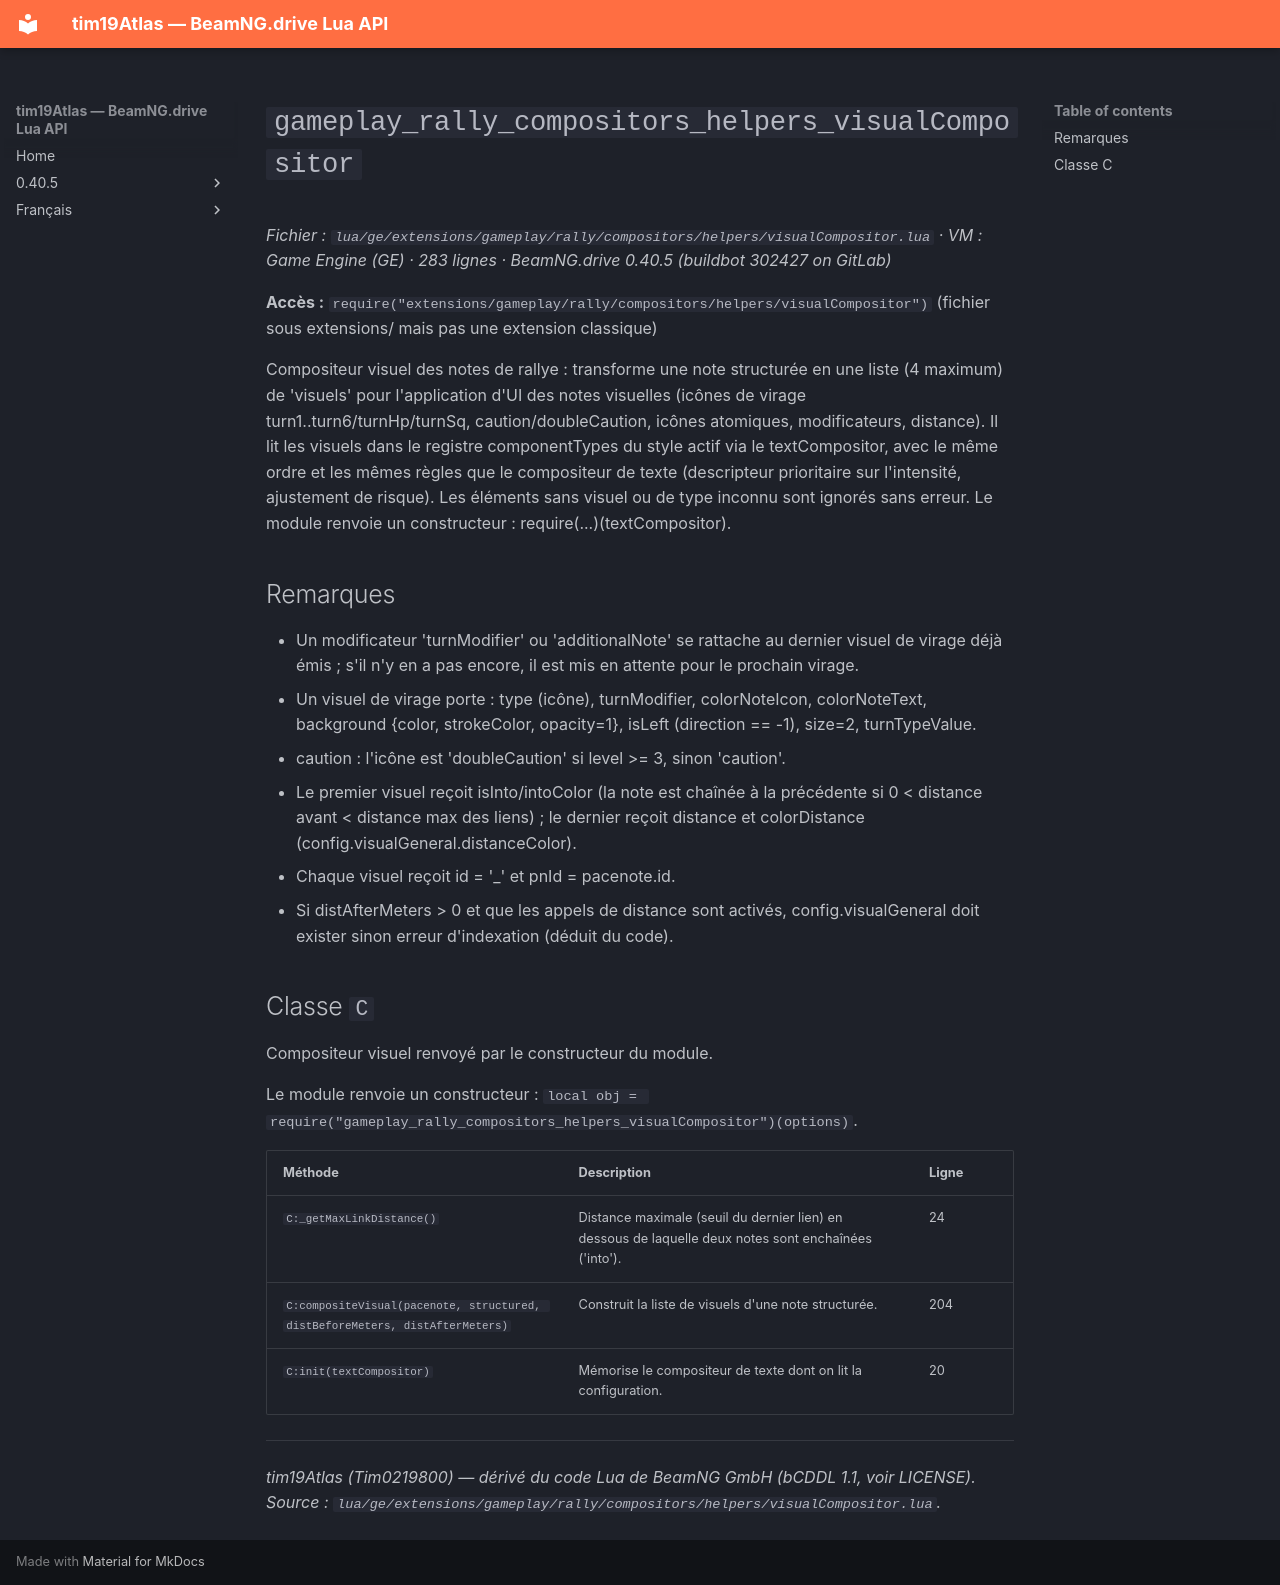

repository: Tim0219800/beamng-lua-atlas · page: fr/0.40.5/ge/extensions/gameplay/rally/compositors/helpers/visualCompositor.html · generator: mkdocs

# `gameplay_rally_compositors_helpers_visualCompositor`

*Fichier : `lua/ge/extensions/gameplay/rally/compositors/helpers/visualCompositor.lua` · VM : Game Engine (GE) · 283 lignes · BeamNG.drive 0.40.5 (buildbot 302427 on GitLab)*

**Accès :** `require("extensions/gameplay/rally/compositors/helpers/visualCompositor")` (fichier sous extensions/ mais pas une extension classique)

Compositeur visuel des notes de rallye : transforme une note structurée en une liste (4 maximum) de 'visuels' pour l'application d'UI des notes visuelles (icônes de virage turn1..turn6/turnHp/turnSq, caution/doubleCaution, icônes atomiques, modificateurs, distance). Il lit les visuels dans le registre componentTypes du style actif via le textCompositor, avec le même ordre et les mêmes règles que le compositeur de texte (descripteur prioritaire sur l'intensité, ajustement de risque). Les éléments sans visuel ou de type inconnu sont ignorés sans erreur. Le module renvoie un constructeur : require(...)(textCompositor).

## Remarques

- Un modificateur 'turnModifier' ou 'additionalNote' se rattache au dernier visuel de virage déjà émis ; s'il n'y en a pas encore, il est mis en attente pour le prochain virage.
- Un visuel de virage porte : type (icône), turnModifier, colorNoteIcon, colorNoteText, background {color, strokeColor, opacity=1}, isLeft (direction == -1), size=2, turnTypeValue.
- caution : l'icône est 'doubleCaution' si level >= 3, sinon 'caution'.
- Le premier visuel reçoit isInto/intoColor (la note est chaînée à la précédente si 0 < distance avant < distance max des liens) ; le dernier reçoit distance et colorDistance (config.visualGeneral.distanceColor).
- Chaque visuel reçoit id = '<nom de la note avec _>_<index>' et pnId = pacenote.id.
- Si distAfterMeters > 0 et que les appels de distance sont activés, config.visualGeneral doit exister sinon erreur d'indexation (déduit du code).

## Classe `C`

Compositeur visuel renvoyé par le constructeur du module.

Le module renvoie un constructeur : `local obj = require("gameplay_rally_compositors_helpers_visualCompositor")(options)`.

| Méthode | Description | Ligne |
|---|---|---|
| `C:_getMaxLinkDistance()` | Distance maximale (seuil du dernier lien) en dessous de laquelle deux notes sont enchaînées ('into'). | 24 |
| `C:compositeVisual(pacenote, structured, distBeforeMeters, distAfterMeters)` | Construit la liste de visuels d'une note structurée. | 204 |
| `C:init(textCompositor)` | Mémorise le compositeur de texte dont on lit la configuration. | 20 |

---
*tim19Atlas (Tim0219800) — dérivé du code Lua de BeamNG GmbH (bCDDL 1.1, voir LICENSE). Source : `lua/ge/extensions/gameplay/rally/compositors/helpers/visualCompositor.lua`.*
